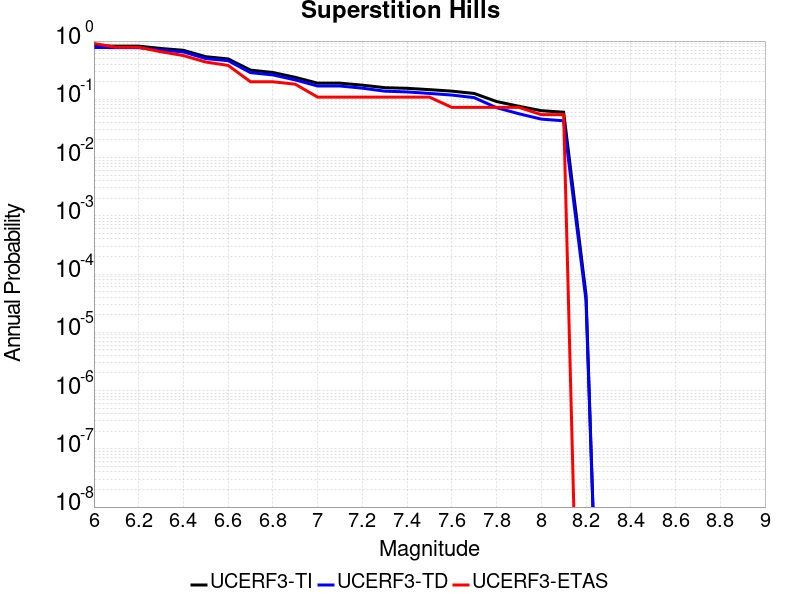

Data behind this chart, as committed beside it:
Magnitude, UCERF3-TI Prob, UCERF3-TD Prob, UCERF3-ETAS Prob
6.0, 0.8253, 0.7776, 0.9091
6.1, 0.8187, 0.7709, 0.7818
6.2, 0.8187, 0.7709, 0.7818
6.3, 0.7452, 0.6984, 0.6545
6.4, 0.6943, 0.6511, 0.5636
6.5, 0.5389, 0.5001, 0.4364
6.6, 0.4933, 0.4603, 0.3818
6.7, 0.317, 0.287, 0.2
6.8, 0.2888, 0.2622, 0.2
6.9, 0.2385, 0.2153, 0.1818
7.0, 0.1893, 0.1692, 0.1091
7.1, 0.1893, 0.1692, 0.1091
7.2, 0.175, 0.1553, 0.1091
7.3, 0.1583, 0.1379, 0.1091
7.4, 0.1545, 0.1339, 0.1091
7.5, 0.1466, 0.1262, 0.1091
7.6, 0.1382, 0.1183, 0.07273
7.7, 0.1261, 0.1069, 0.07273
7.8, 0.0917, 0.07181, 0.07273
7.9, 0.07592, 0.0565, 0.07273
8.0, 0.06381, 0.04571, 0.05455
8.1, 0.06008, 0.04276, 0.05455
8.2, 4.48371E-5, 3.5355435E-5, 0.0
